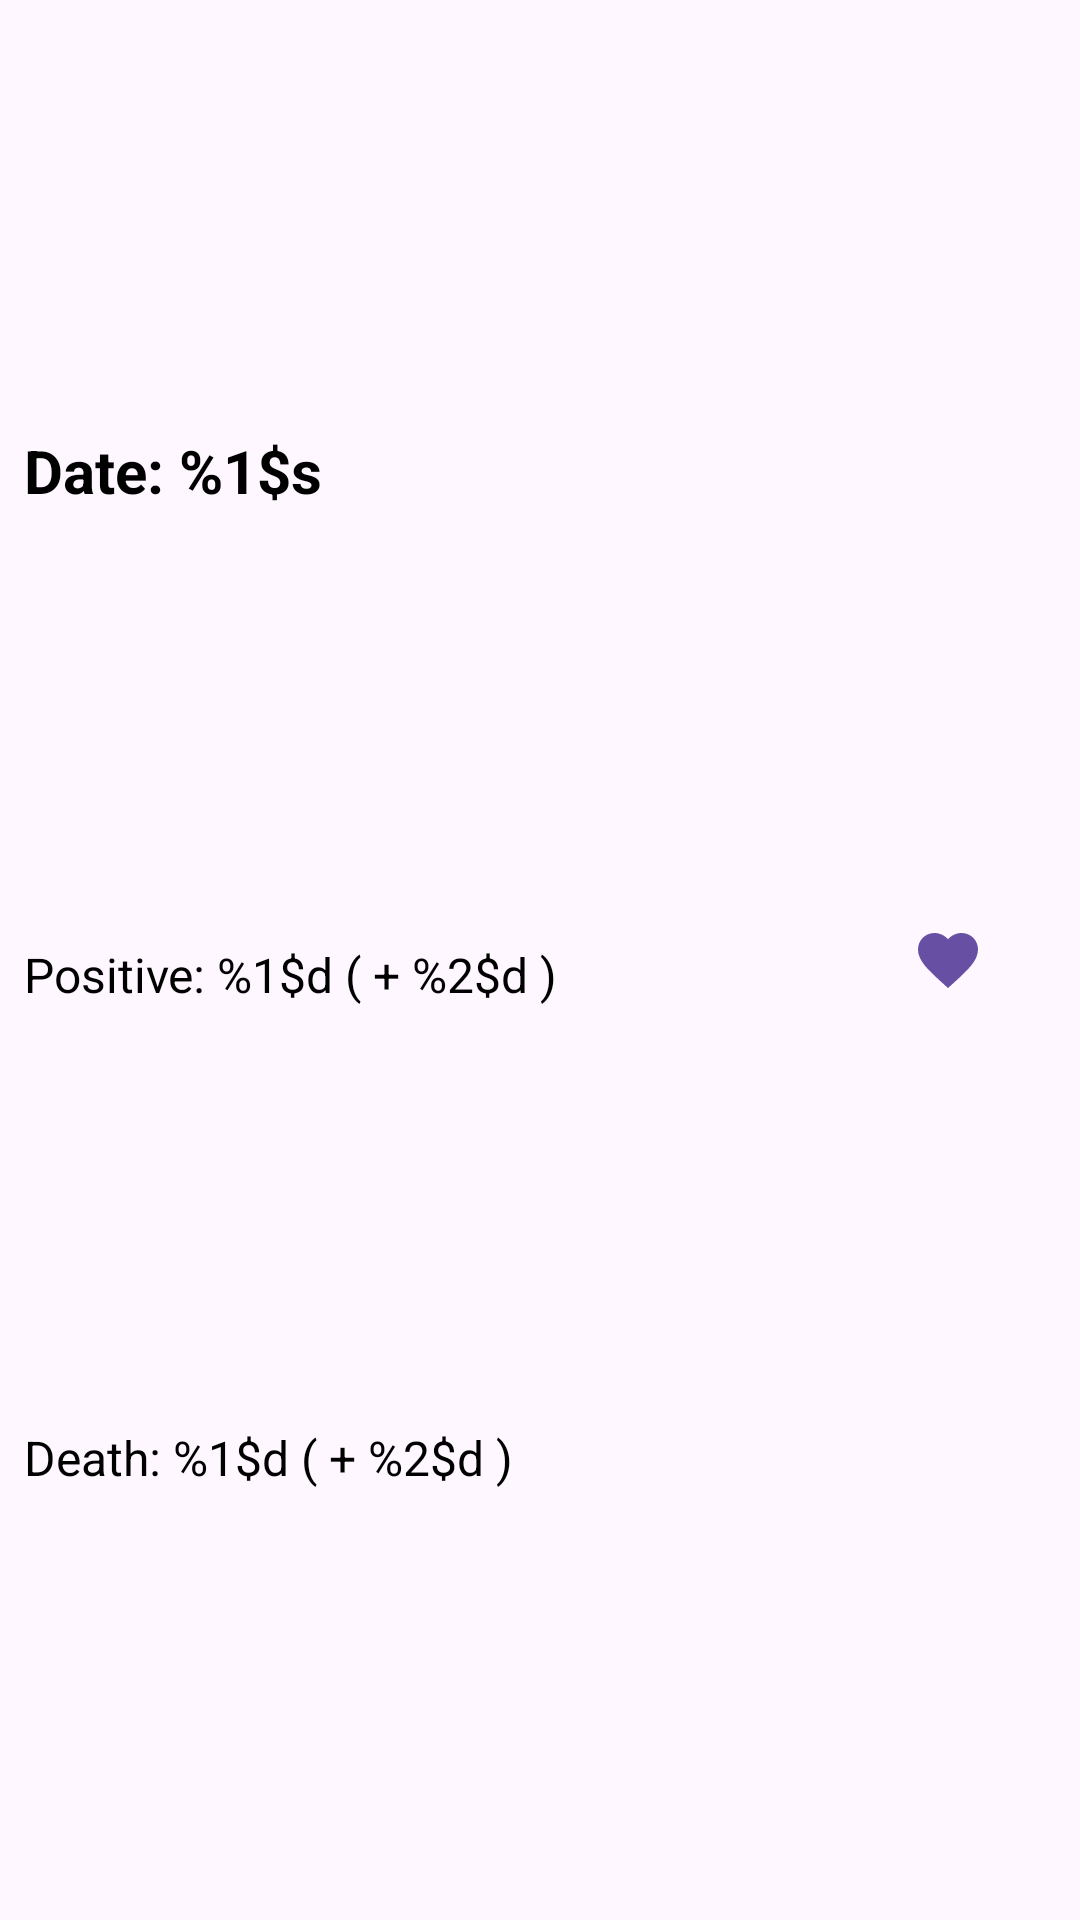

Write the Android layout XML for this screen, with the resource values it uses.
<!-- AndroidManifest.xml: application theme Theme.CasosCovidUS -->
<!-- res/layout/report_item.xml -->
<?xml version="1.0" encoding="utf-8"?>
<androidx.constraintlayout.widget.ConstraintLayout xmlns:android="http://schemas.android.com/apk/res/android"
    android:layout_width="match_parent"
    android:layout_height="wrap_content"
    xmlns:app="http://schemas.android.com/apk/res-auto"
    xmlns:tools="http://schemas.android.com/tools"
    android:padding="8dp">

    <TextView
        android:id="@+id/tv_date"
        android:layout_width="0dp"
        android:layout_height="wrap_content"
        app:layout_constraintTop_toTopOf="parent"
        app:layout_constraintStart_toStartOf="parent"
        app:layout_constraintEnd_toStartOf="@id/chb_favorite"
        app:layout_constraintBottom_toTopOf="@id/tv_positive"
        android:text="@string/date_msg"
        tools:text="Date: 02/03/20"
        android:textSize="20sp"
        android:textStyle="bold"
        android:textColor="@android:color/black"
        android:layout_marginBottom="4dp"
        />

    <TextView
        android:id="@+id/tv_positive"
        android:layout_width="0dp"
        android:layout_height="wrap_content"
        app:layout_constraintTop_toBottomOf="@id/tv_date"
        app:layout_constraintStart_toStartOf="parent"
        app:layout_constraintEnd_toStartOf="@id/chb_favorite"
        app:layout_constraintBottom_toTopOf="@id/tv_death"
        android:text="@string/positive_msg"
        tools:text="Positive: 1534456 ( + 13425 )"
        android:textSize="16sp"
        android:textColor="@android:color/black"
        android:layout_marginTop="4dp"
        android:layout_marginBottom="2dp"
        />

    <TextView
        android:id="@+id/tv_death"
        android:layout_width="0dp"
        android:layout_height="wrap_content"
        app:layout_constraintTop_toBottomOf="@id/tv_positive"
        app:layout_constraintStart_toStartOf="parent"
        app:layout_constraintEnd_toStartOf="@id/chb_favorite"
        app:layout_constraintBottom_toBottomOf="parent"
        android:text="@string/death_msg"
        tools:text="Death: 4321 ( + 135 )"
        android:textSize="16sp"
        android:textColor="@android:color/black"
        android:layout_marginTop="2dp"
        />

    <CheckBox
        android:id="@+id/chb_favorite"
        android:layout_width="wrap_content"
        android:layout_height="wrap_content"
        android:button="@drawable/checkbox_favorite"
        android:checked="true"
        app:layout_constraintTop_toTopOf="parent"
        app:layout_constraintBottom_toBottomOf="parent"
        app:layout_constraintEnd_toEndOf="parent"
        />

</androidx.constraintlayout.widget.ConstraintLayout>
<!-- resources referenced by this layout -->
<resources>
  <!-- drawable checkbox_favorite (drawable) -->
  <?xml version="1.0" encoding="utf-8"?>
  <selector xmlns:android="http://schemas.android.com/apk/res/android">
      <item
          android:drawable="@drawable/baseline_favorite_24"
          android:state_checked="true"
          />
  
      <item
          android:drawable="@drawable/baseline_favorite_border_24"
          />
  </selector>
  <string name="date_msg">Date: %1$s</string>
  <string name="death_msg">Death: %1$d ( + %2$d )</string>
  <string name="positive_msg">Positive: %1$d ( + %2$d )</string>
  <style name="Theme.CasosCovidUS" parent="Base.Theme.CasosCovidUS" />
  <!-- drawable baseline_favorite_24 (drawable) -->
  <vector android:height="24dp" android:tint="?colorError"
      android:viewportHeight="24" android:viewportWidth="24"
      android:width="24dp" xmlns:android="http://schemas.android.com/apk/res/android">
      <path android:fillColor="@android:color/white" android:pathData="M12,21.35l-1.45,-1.32C5.4,15.36 2,12.28 2,8.5 2,5.42 4.42,3 7.5,3c1.74,0 3.41,0.81 4.5,2.09C13.09,3.81 14.76,3 16.5,3 19.58,3 22,5.42 22,8.5c0,3.78 -3.4,6.86 -8.55,11.54L12,21.35z"/>
  </vector>
  <!-- drawable baseline_favorite_border_24 (drawable) -->
  <vector android:height="24dp" android:tint="?colorOnSurfaceVariant"
      android:viewportHeight="24" android:viewportWidth="24"
      android:width="24dp" xmlns:android="http://schemas.android.com/apk/res/android">
      <path android:fillColor="@android:color/white" android:pathData="M16.5,3c-1.74,0 -3.41,0.81 -4.5,2.09C10.91,3.81 9.24,3 7.5,3 4.42,3 2,5.42 2,8.5c0,3.78 3.4,6.86 8.55,11.54L12,21.35l1.45,-1.32C18.6,15.36 22,12.28 22,8.5 22,5.42 19.58,3 16.5,3zM12.1,18.55l-0.1,0.1 -0.1,-0.1C7.14,14.24 4,11.39 4,8.5 4,6.5 5.5,5 7.5,5c1.54,0 3.04,0.99 3.57,2.36h1.87C13.46,5.99 14.96,5 16.5,5c2,0 3.5,1.5 3.5,3.5 0,2.89 -3.14,5.74 -7.9,10.05z"/>
  </vector>
  <style name="Base.Theme.CasosCovidUS" parent="Theme.Material3.DayNight.NoActionBar">
          
          
      </style>
</resources>
